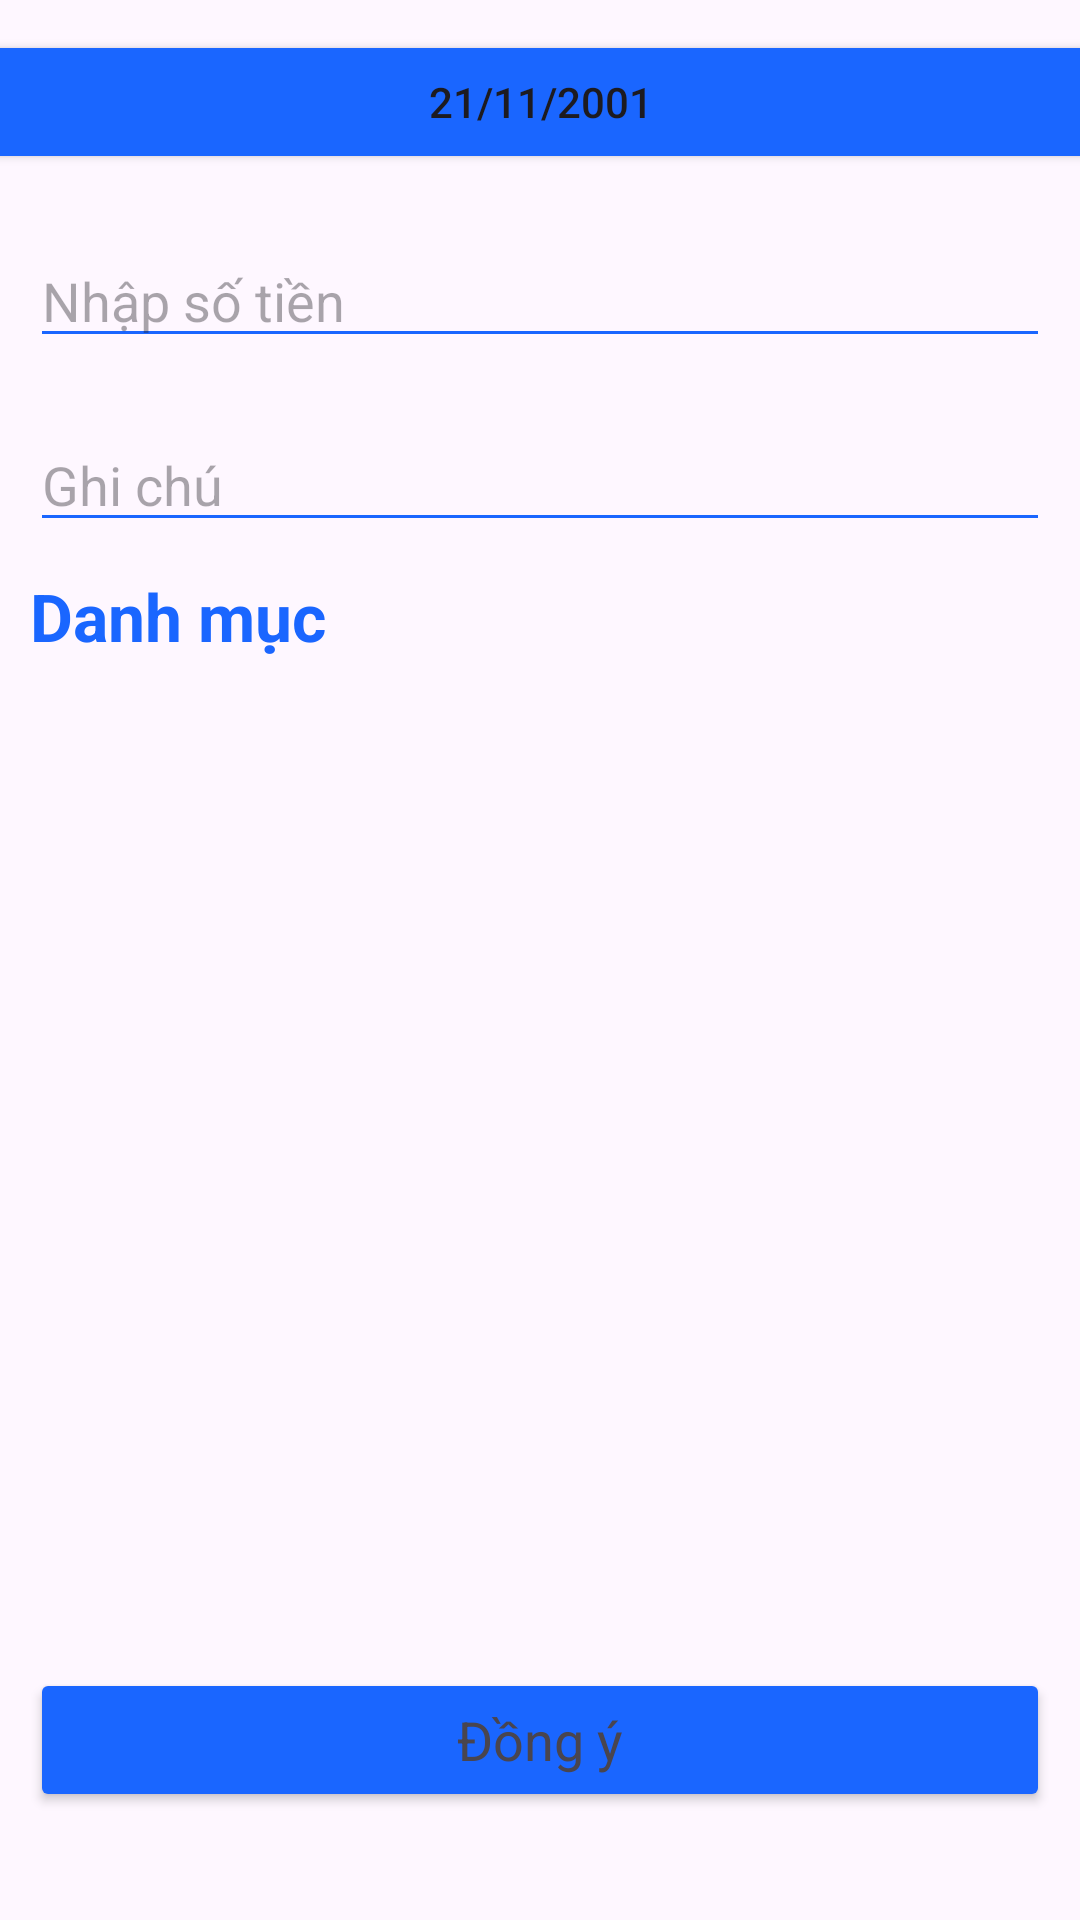

Layout XML and referenced resources for this Android screen:
<!-- AndroidManifest.xml: application theme Theme.DuAnXuong -->
<!-- res/layout/fragment_income.xml -->
<?xml version="1.0" encoding="utf-8"?>
<androidx.constraintlayout.widget.ConstraintLayout xmlns:android="http://schemas.android.com/apk/res/android"
    xmlns:app="http://schemas.android.com/apk/res-auto"
    xmlns:tools="http://schemas.android.com/tools"
    android:layout_width="match_parent"
    android:layout_height="match_parent"
    android:orientation="vertical">

    <Button
        android:id="@+id/pick_date_time"

        android:layout_width="375dp"
        android:layout_height="wrap_content"
        android:layout_margin="10dp"
        android:backgroundTint="#FF1A66FF"
        android:text="21/11/2001"
        app:layout_constraintBottom_toTopOf="@id/ll_expense_and_currency"
        app:layout_constraintLeft_toLeftOf="parent"
        app:layout_constraintRight_toRightOf="parent"
        app:layout_constraintTop_toTopOf="parent" />

    <LinearLayout
        android:id="@+id/ll_expense_and_currency"
        android:layout_width="match_parent"
        android:layout_height="wrap_content"
        android:orientation="horizontal"
        app:layout_constraintBottom_toTopOf="@id/et_note"
        app:layout_constraintTop_toBottomOf="@id/pick_date_time">

        <EditText
            android:id="@+id/et_expense_amount"
            android:layout_width="match_parent"
            android:layout_height="wrap_content"
            android:layout_margin="10dp"
            android:backgroundTint="#FF1A66FF"
            android:hint="Nhập số tiền"
            android:inputType="number" />
    </LinearLayout>

    <EditText
        android:id="@+id/et_note"
        android:layout_width="match_parent"
        android:layout_height="wrap_content"
        android:layout_margin="10dp"
        android:backgroundTint="#FF1A66FF"
        android:hint="Ghi chú"
        android:lines="1"
        android:maxLines="1"
        app:layout_constraintTop_toBottomOf="@id/ll_expense_and_currency"
        tools:layout_editor_absoluteX="10dp" />

    <TextView
        android:id="@+id/tv_expense_category"
        android:layout_width="wrap_content"
        android:layout_height="wrap_content"
        android:layout_margin="10dp"
        android:text="Danh mục"
        android:textAppearance="?android:textAppearanceLarge"
        android:textColor="#FF1A66FF"
        android:textStyle="bold"
        app:layout_constraintLeft_toLeftOf="parent"
        app:layout_constraintTop_toBottomOf="@id/et_note" />


    <LinearLayout
        android:id="@+id/ll_category"
        android:layout_width="match_parent"
        android:layout_height="300dp"
        android:orientation="vertical"
        app:layout_constraintTop_toBottomOf="@id/tv_expense_category">

        <androidx.recyclerview.widget.RecyclerView
            android:id="@+id/recyclerViewCategory"
            android:layout_width="match_parent"
            android:layout_height="match_parent"
            android:padding="8dp"
            app:layoutManager="androidx.recyclerview.widget.GridLayoutManager"
            app:spanCount="3" />
    </LinearLayout>

    <Button
        android:id="@+id/enter_button"
        android:layout_width="match_parent"
        android:layout_height="wrap_content"
        android:layout_margin="10dp"
        android:backgroundTint="#FF1A66FF"
        android:text="Đồng ý"
        android:textAppearance="?android:textAppearanceMedium"
        app:layout_constraintBottom_toBottomOf="parent"
        app:layout_constraintTop_toBottomOf="@+id/ll_category"
        tools:layout_editor_absoluteX="10dp" />

</androidx.constraintlayout.widget.ConstraintLayout>
<!-- resources referenced by this layout -->
<resources>
  <style name="Theme.DuAnXuong" parent="Base.Theme.DuAnXuong" />
  <style name="Base.Theme.DuAnXuong" parent="Theme.Material3.DayNight.NoActionBar">
          
          
      </style>
</resources>
